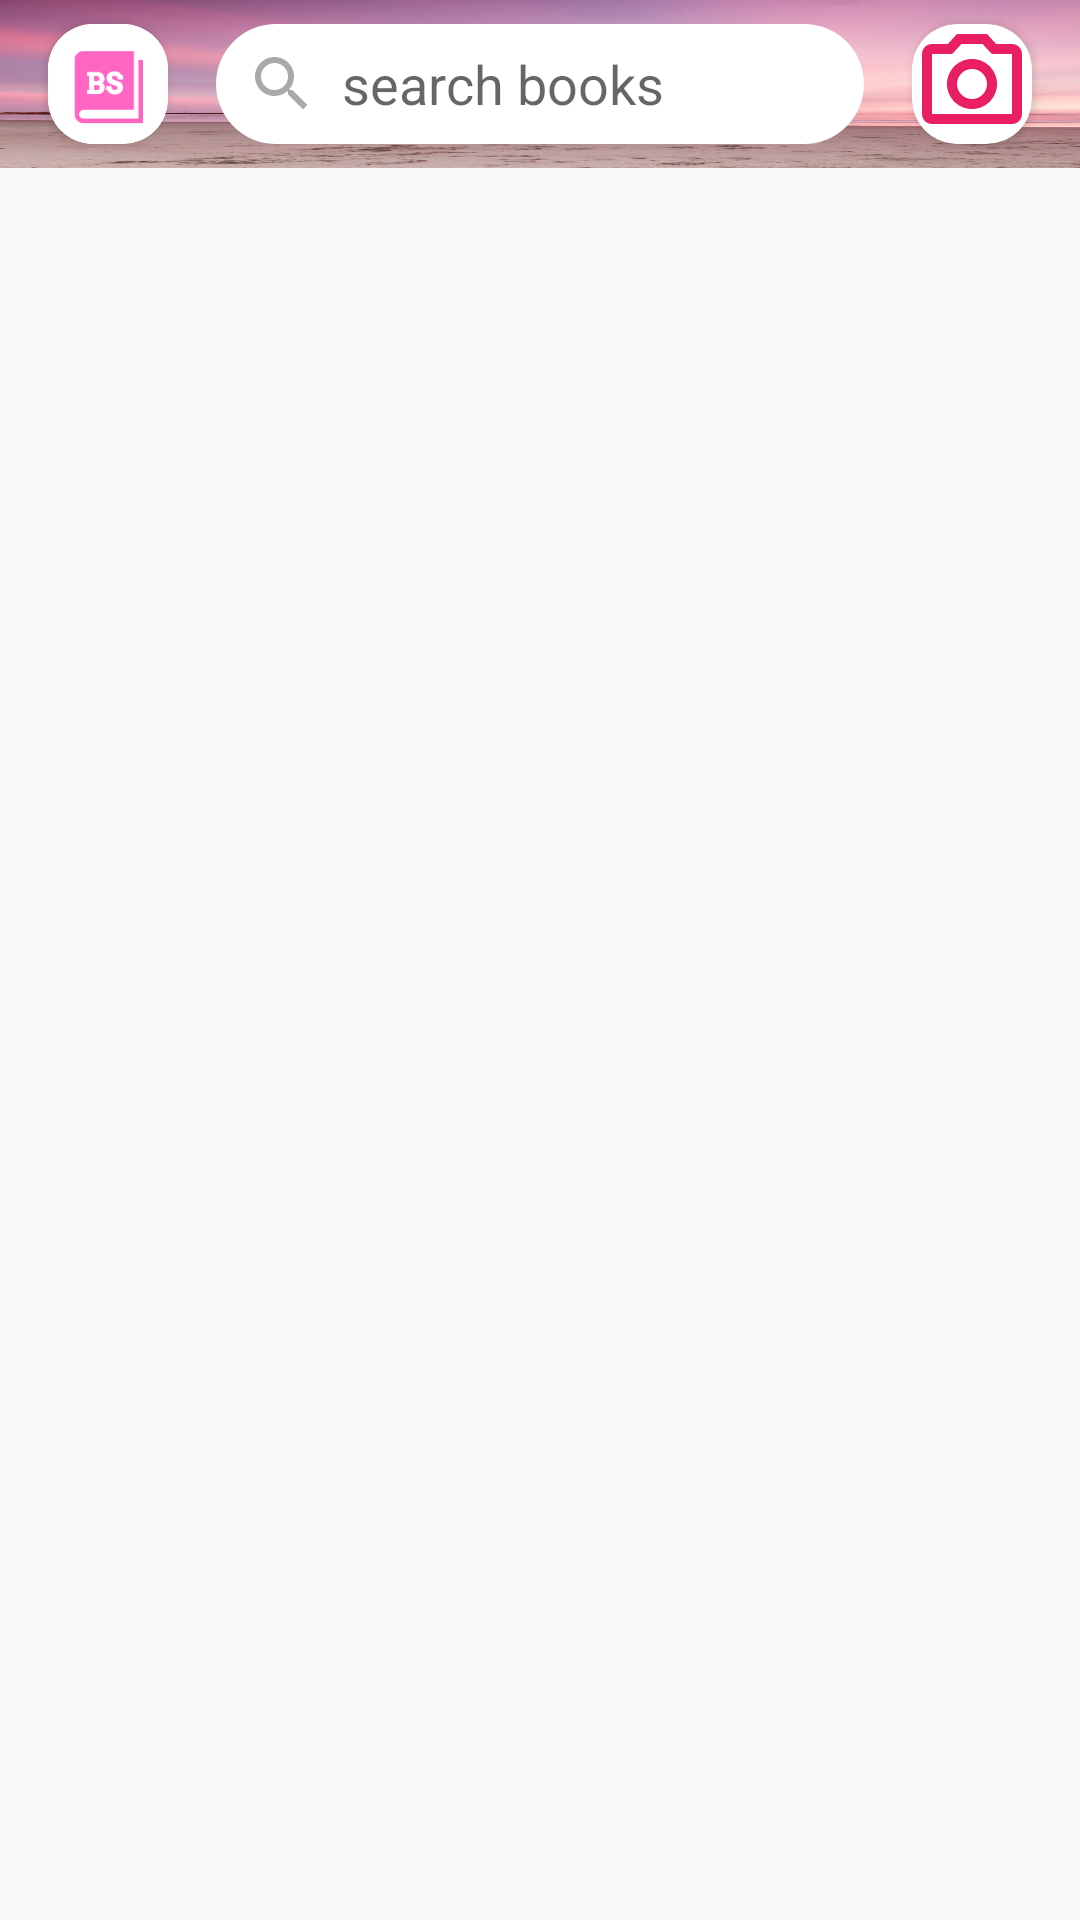

Here is an Android app screen rendered from its layout file. Give the layout XML and the strings, colors and styles it references.
<!-- AndroidManifest.xml: application theme AppTheme -->
<!-- res/layout/fragment_home.xml -->
<?xml version="1.0" encoding="utf-8"?>
<RelativeLayout
    xmlns:android="http://schemas.android.com/apk/res/android"
    xmlns:app="http://schemas.android.com/apk/res-auto"
    xmlns:tools="http://schemas.android.com/tools"
    android:layout_width="match_parent"
    android:layout_height="match_parent">

    <LinearLayout
        android:id="@+id/top_custom_view"
        android:layout_width="match_parent"
        android:layout_height="?attr/actionBarSize"
        android:orientation="vertical">

        <LinearLayout
            android:background="@drawable/b3"
            android:layout_weight="10"
            android:orientation="horizontal"
            android:layout_width="match_parent"
            android:layout_height="match_parent">

            <ImageView
                android:id="@+id/preview_id"
                android:visibility="gone"
                android:layout_width="wrap_content"
                android:layout_height="wrap_content"/>

            <LinearLayout
                android:layout_weight="2"
                android:layout_width="0dp"
                android:gravity="center"
                android:layout_height="match_parent">

                <androidx.cardview.widget.CardView
                    android:id="@+id/app_icon"
                    app:cardCornerRadius="15dp"
                    android:layout_width="wrap_content"
                    android:layout_height="wrap_content">

                    <ImageView
                        android:src="@drawable/snat"
                        android:scaleType="centerCrop"
                        android:layout_width="40dp"
                        android:layout_height="40dp"/>

                </androidx.cardview.widget.CardView>

            </LinearLayout>

            <LinearLayout
                android:layout_weight="6"
                android:gravity="center_vertical"
                android:layout_width="0dp"
                android:layout_height="match_parent">

                <LinearLayout
                    android:background="@drawable/background_white_with_corners"
                    android:layout_width="match_parent"
                    android:gravity="center_vertical"
                    android:paddingLeft="10dp"
                    android:layout_height="40dp">

                    <ImageView
                        android:id="@+id/search_2_id"
                        android:src="@drawable/ic_search_black_24dp"
                        android:layout_width="wrap_content"
                        android:layout_marginRight="8dp"
                        android:layout_height="wrap_content"/>

                    <EditText
                        android:id="@+id/user_input_id"
                        android:background="@android:color/transparent"
                        android:maxLines="1"
                        android:inputType="text"
                        android:imeOptions="actionDone"
                        android:singleLine="true"
                        android:hint="search books"
                        android:layout_width="match_parent"
                        android:layout_height="wrap_content"/>

                </LinearLayout>

            </LinearLayout>

            <LinearLayout
                android:layout_weight="2"
                android:layout_width="0dp"
                android:gravity="center"
                android:layout_height="match_parent">

                <androidx.cardview.widget.CardView
                    android:id="@+id/usePhoto_id"
                    app:cardCornerRadius="15dp"
                    android:layout_width="wrap_content"
                    android:layout_height="wrap_content">

                    <ImageView
                        android:src="@drawable/ic_camera"
                        android:scaleType="centerCrop"
                        android:layout_width="40dp"
                        android:layout_height="40dp"/>

                </androidx.cardview.widget.CardView>

            </LinearLayout>

        </LinearLayout>

    </LinearLayout>

    <RelativeLayout
        android:layout_below="@+id/top_custom_view"
        android:layout_above="@+id/lower_view_drawer_clone"
        android:layout_width="match_parent"
        android:layout_height="match_parent">

        <androidx.recyclerview.widget.RecyclerView
            android:id="@+id/rv_books"
            android:layout_width="match_parent"
            android:layout_height="match_parent"
            tools:ignore="NotSibling">
        </androidx.recyclerview.widget.RecyclerView>

        <RelativeLayout
            android:id="@+id/rv_books_no_network"
            android:visibility="gone"
            android:layout_width="match_parent"
            android:layout_height="match_parent">

            <LinearLayout
                android:weightSum="10"
                android:orientation="vertical"
                android:layout_width="match_parent"
                android:layout_height="match_parent">

                <ImageView
                    android:src="@drawable/request_failed"
                    android:scaleType="centerCrop"
                    android:layout_weight="7"
                    android:layout_width="match_parent"
                    android:layout_height="0dp"/>


                <LinearLayout
                    android:weightSum="10"
                    android:background="@color/myWhite"
                    android:layout_marginTop="5dp"
                    android:layout_weight="3"
                    android:orientation="vertical"
                    android:layout_width="match_parent"
                    android:gravity="center_horizontal"
                    android:layout_height="0dp">

                    <TextView
                        android:id="@+id/rv_books_error_text"
                        android:textColor="#D12727"
                        android:textSize="20sp"
                        android:text="Network Error"
                        android:layout_width="wrap_content"
                        android:layout_height="wrap_content"/>

                    <Button
                        android:id="@+id/rv_books_refresh"
                        android:layout_marginTop="10dp"
                        android:background="@color/myWhite"
                        android:textColor="#2EC434"
                        android:text="Refresh"
                        android:layout_width="wrap_content"
                        android:layout_height="wrap_content"/>

                </LinearLayout>


            </LinearLayout>

        </RelativeLayout>

    </RelativeLayout>

    <View
        android:id="@+id/lower_view_drawer_clone"
        android:layout_width="wrap_content"
        android:layout_alignParentBottom="true"
        android:layout_height="?attr/actionBarSize"/>

</RelativeLayout>
<!-- resources referenced by this layout -->
<resources>
  <color name="myWhite">#fff</color>
  <!-- drawable b3: png bitmap (drawable, 238350 bytes) -->
  <!-- drawable background_white_with_corners (drawable) -->
  <?xml version="1.0" encoding="utf-8"?>
  <shape android:shape="rectangle" xmlns:android="http://schemas.android.com/apk/res/android">
  
      <solid android:color="#fff"/>
      <corners android:radius="30dp"/>
  </shape>
  <!-- drawable ic_camera (drawable) -->
  <vector xmlns:android="http://schemas.android.com/apk/res/android"
      android:width="24dp"
      android:height="24dp"
      android:viewportWidth="24"
      android:viewportHeight="24">
    <path
        android:fillColor="#E91E63"
        android:pathData="M14.12,4l1.83,2L20,6v12L4,18L4,6h4.05l1.83,-2h4.24M15,2L9,2L7.17,4L4,4c-1.1,0 -2,0.9 -2,2v12c0,1.1 0.9,2 2,2h16c1.1,0 2,-0.9 2,-2L22,6c0,-1.1 -0.9,-2 -2,-2h-3.17L15,2zM12,9c1.65,0 3,1.35 3,3s-1.35,3 -3,3 -3,-1.35 -3,-3 1.35,-3 3,-3m0,-2c-2.76,0 -5,2.24 -5,5s2.24,5 5,5 5,-2.24 5,-5 -2.24,-5 -5,-5z"/>
  </vector>
  <!-- drawable ic_search_black_24dp (drawable) -->
  <vector xmlns:android="http://schemas.android.com/apk/res/android"
          android:width="24dp"
          android:height="24dp"
          android:viewportWidth="24.0"
          android:viewportHeight="24.0">
      <path
          android:fillColor="#A9A9A9"
          android:pathData="M15.5,14h-0.79l-0.28,-0.27C15.41,12.59 16,11.11 16,9.5 16,5.91 13.09,3 9.5,3S3,5.91 3,9.5 5.91,16 9.5,16c1.61,0 3.09,-0.59 4.23,-1.57l0.27,0.28v0.79l5,4.99L20.49,19l-4.99,-5zM9.5,14C7.01,14 5,11.99 5,9.5S7.01,5 9.5,5 14,7.01 14,9.5 11.99,14 9.5,14z"/>
  </vector>
  <!-- drawable request_failed: png bitmap (drawable-hdpi, 7366 bytes) -->
  <!-- drawable snat: png bitmap (drawable, 2841 bytes) -->
  <style name="AppTheme" parent="Theme.AppCompat.Light.NoActionBar">
          
          <item name="colorPrimary">@color/colorPrimary</item>
          <item name="colorPrimaryDark">@color/colorPrimaryDark</item>
          <item name="colorAccent">@color/colorAccent</item>
      </style>
  <color name="colorPrimary">#E91E63</color>
  <color name="colorPrimaryDark">#AD8989</color>
  <color name="colorAccent">#D81B60</color>
</resources>
